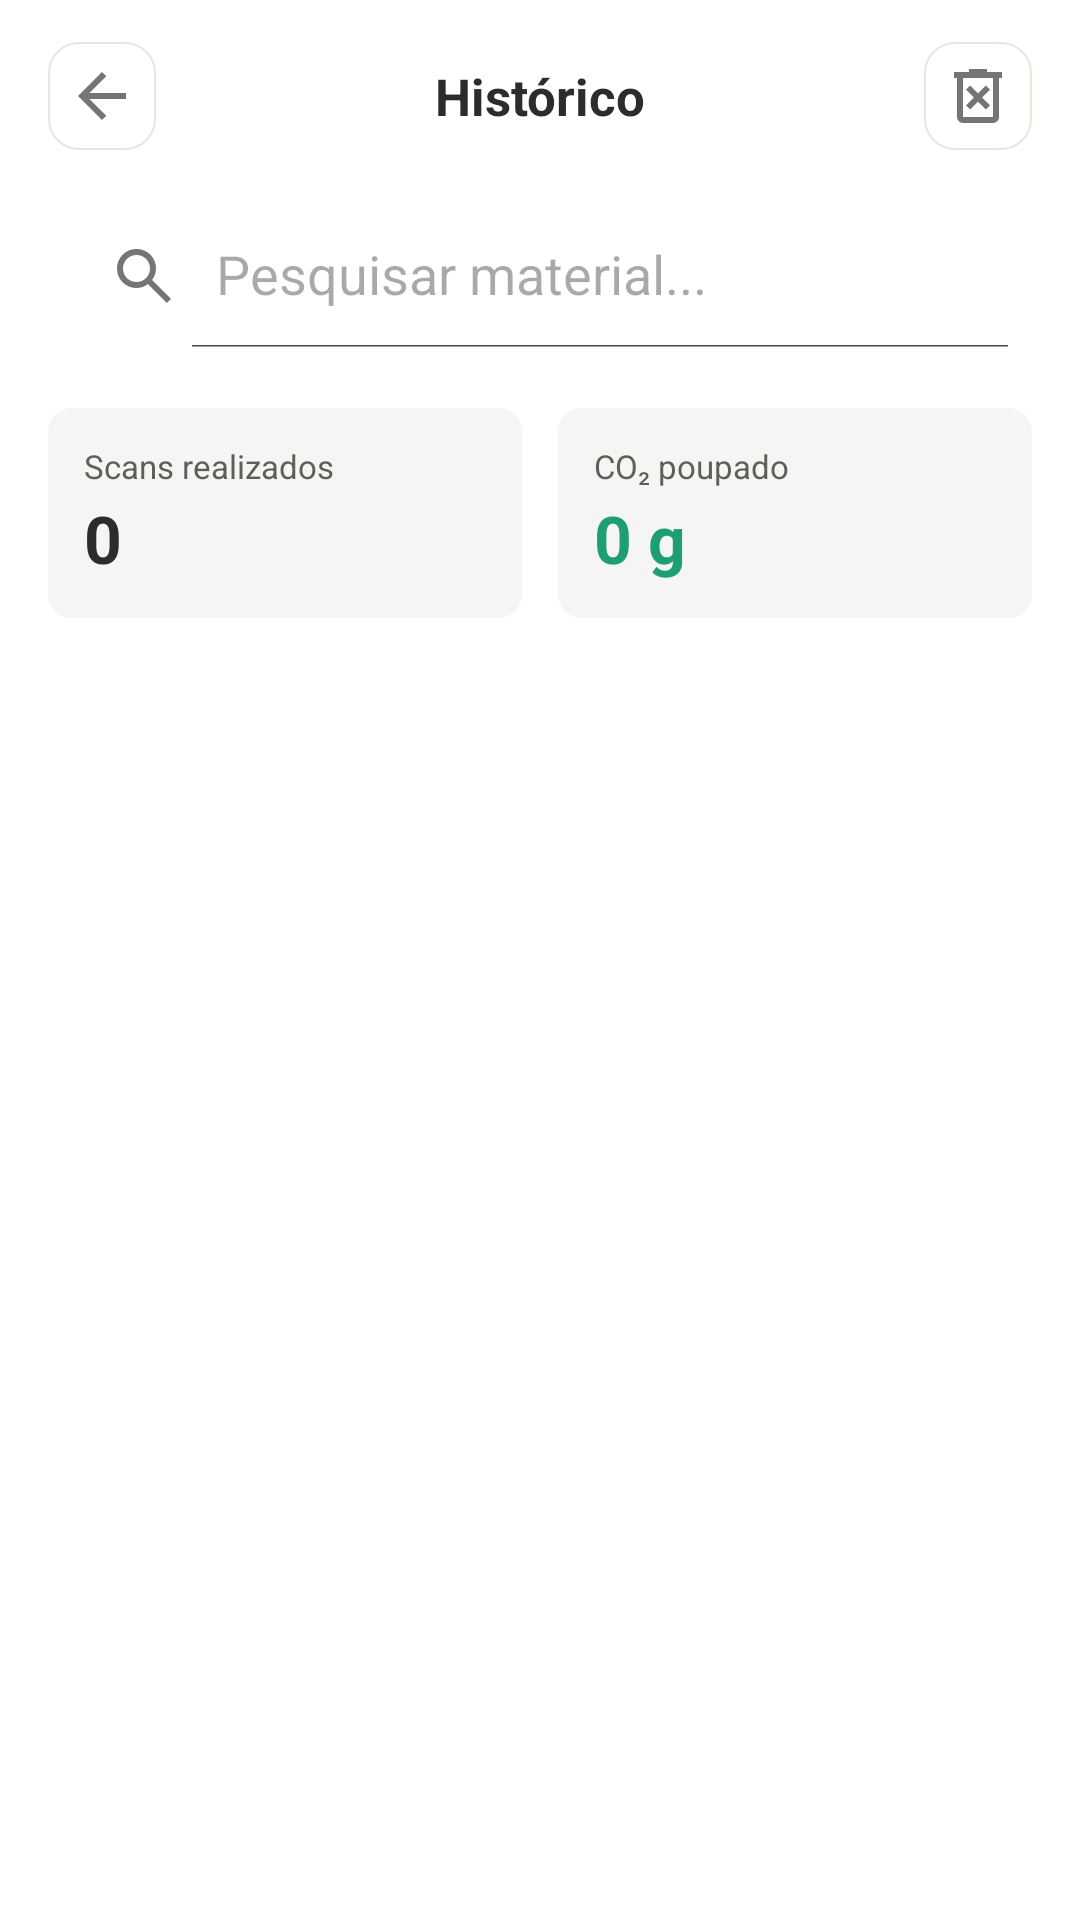

Here is an Android app screen rendered from its layout file. Give the layout XML and the strings, colors and styles it references.
<!-- AndroidManifest.xml: application theme Theme.EcoScanCMEM -->
<!-- res/layout/fragment_history.xml -->
<?xml version="1.0" encoding="utf-8"?>
<androidx.constraintlayout.widget.ConstraintLayout xmlns:android="http://schemas.android.com/apk/res/android"
    xmlns:app="http://schemas.android.com/apk/res-auto"
    android:layout_width="match_parent"
    android:layout_height="match_parent"
    android:background="@color/background_primary">

    
    <LinearLayout
        android:id="@+id/topBar"
        android:layout_width="0dp"
        android:layout_height="wrap_content"
        android:orientation="horizontal"
        android:gravity="center_vertical"
        android:paddingHorizontal="16dp"
        android:paddingVertical="14dp"
        android:background="@color/background_primary"
        app:layout_constraintTop_toTopOf="parent"
        app:layout_constraintStart_toStartOf="parent"
        app:layout_constraintEnd_toEndOf="parent">

        <ImageButton
            android:id="@+id/btnBack"
            android:layout_width="36dp"
            android:layout_height="36dp"
            android:src="@drawable/ic_arrow_back"
            android:background="@drawable/bg_result_card"
            android:contentDescription="@string/back"
            android:padding="8dp" />

        <TextView
            android:layout_width="0dp"
            android:layout_height="wrap_content"
            android:layout_weight="1"
            android:text="@string/history_title"
            android:textSize="17sp"
            android:textStyle="bold"
            android:textColor="@color/text_primary"
            android:gravity="center" />

        <ImageButton
            android:id="@+id/btnDeleteAll"
            android:layout_width="36dp"
            android:layout_height="36dp"
            android:src="@drawable/ic_delete"
            android:background="@drawable/bg_result_card"
            android:contentDescription="@string/delete_all"
            android:padding="8dp" />

    </LinearLayout>

    
    <androidx.appcompat.widget.SearchView
        android:id="@+id/searchView"
        android:layout_width="0dp"
        android:layout_height="wrap_content"
        android:layout_marginHorizontal="16dp"
        android:layout_marginTop="4dp"
        android:layout_marginBottom="8dp"
        app:queryHint="@string/search_hint"
        app:iconifiedByDefault="false"
        app:searchIcon="@drawable/ic_search"
        app:layout_constraintTop_toBottomOf="@id/topBar"
        app:layout_constraintStart_toStartOf="parent"
        app:layout_constraintEnd_toEndOf="parent" />

    
    <LinearLayout
        android:id="@+id/statsRow"
        android:layout_width="0dp"
        android:layout_height="wrap_content"
        android:paddingTop="20dp"
        android:paddingBottom="20dp"
        android:orientation="horizontal"
        android:layout_marginHorizontal="16dp"
        android:layout_marginBottom="8dp"
        app:layout_constraintTop_toBottomOf="@id/searchView"
        app:layout_constraintStart_toStartOf="parent"
        app:layout_constraintEnd_toEndOf="parent">

        <LinearLayout
            android:layout_width="0dp"
            android:layout_height="wrap_content"
            android:layout_weight="1"
            android:orientation="vertical"
            android:background="@drawable/bg_impact_card"
            android:padding="12dp"
            android:layout_marginEnd="6dp">

            <TextView
                android:layout_width="wrap_content"
                android:layout_height="wrap_content"
                android:text="@string/stat_total_scans"
                android:textSize="11sp"
                android:textColor="@color/text_secondary" />

            <TextView
                android:id="@+id/tvTotalScans"
                android:layout_width="wrap_content"
                android:layout_height="wrap_content"
                android:layout_marginTop="2dp"
                android:text="0"
                android:textSize="22sp"
                android:textStyle="bold"
                android:textColor="@color/text_primary" />

        </LinearLayout>

        <LinearLayout
            android:layout_width="0dp"
            android:layout_height="wrap_content"
            android:layout_weight="1"
            android:orientation="vertical"
            android:background="@drawable/bg_impact_card"
            android:padding="12dp"
            android:layout_marginStart="6dp">

            <TextView
                android:layout_width="wrap_content"
                android:layout_height="wrap_content"
                android:text="@string/stat_co2_saved"
                android:textSize="11sp"
                android:textColor="@color/text_secondary" />

            <TextView
                android:id="@+id/tvTotalCo2"
                android:layout_width="wrap_content"
                android:layout_height="wrap_content"
                android:layout_marginTop="2dp"
                android:text="0 g"
                android:textSize="22sp"
                android:textStyle="bold"
                android:textColor="@color/green_primary" />

        </LinearLayout>

    </LinearLayout>

    
    <androidx.recyclerview.widget.RecyclerView
        android:id="@+id/recyclerHistory"
        android:layout_width="0dp"
        android:layout_height="0dp"
        android:paddingHorizontal="16dp"
        android:paddingBottom="16dp"
        android:clipToPadding="false"
        app:layoutManager="androidx.recyclerview.widget.LinearLayoutManager"
        app:layout_constraintTop_toBottomOf="@id/statsRow"
        app:layout_constraintBottom_toBottomOf="parent"
        app:layout_constraintStart_toStartOf="parent"
        app:layout_constraintEnd_toEndOf="parent" />

    
    <LinearLayout
        android:id="@+id/emptyState"
        android:layout_width="wrap_content"
        android:layout_height="wrap_content"
        android:orientation="vertical"
        android:gravity="center"
        android:visibility="gone"
        app:layout_constraintTop_toBottomOf="@id/statsRow"
        app:layout_constraintBottom_toBottomOf="parent"
        app:layout_constraintStart_toStartOf="parent"
        app:layout_constraintEnd_toEndOf="parent">

        <ImageView
            android:layout_width="64dp"
            android:layout_height="64dp"
            android:src="@drawable/ic_history"
            android:alpha="0.25"
            android:contentDescription="" />

        <TextView
            android:layout_width="wrap_content"
            android:layout_height="wrap_content"
            android:layout_marginTop="12dp"
            android:text="@string/empty_history"
            android:textSize="15sp"
            android:textColor="@color/text_secondary"
            android:gravity="center" />

        <TextView
            android:layout_width="wrap_content"
            android:layout_height="wrap_content"
            android:layout_marginTop="4dp"
            android:text="@string/empty_history_sub"
            android:textSize="13sp"
            android:textColor="@color/text_tertiary"
            android:gravity="center" />

    </LinearLayout>

</androidx.constraintlayout.widget.ConstraintLayout>
<!-- resources referenced by this layout -->
<resources>
  <color name="background_primary">#FFFFFF</color>
  <color name="green_primary">#1D9E75</color>
  <color name="text_primary">#2C2C2A</color>
  <color name="text_secondary">#5F5E5A</color>
  <color name="text_tertiary">#888780</color>
  <!-- drawable bg_impact_card (drawable) -->
  <?xml version="1.0" encoding="utf-8"?>
  <shape android:shape="rectangle" xmlns:android="http://schemas.android.com/apk/res/android">
      <solid android:color="@color/surface_secondary" />
      <corners android:radius="8dp" />
  </shape>
  <!-- drawable bg_result_card (drawable) -->
  <?xml version="1.0" encoding="utf-8"?>
  <shape android:shape="rectangle" xmlns:android="http://schemas.android.com/apk/res/android">
      <solid android:color="@color/background_primary" />
      <stroke android:width="0.5dp" android:color="@color/divider" />
      <corners android:radius="10dp" />
  </shape>
  <!-- drawable ic_arrow_back (drawable) -->
  <vector xmlns:android="http://schemas.android.com/apk/res/android"
      android:width="24dp"
      android:height="24dp"
      android:viewportWidth="960"
      android:viewportHeight="960">
    <path
        android:pathData="m313,520 l224,224 -57,56 -320,-320 320,-320 57,56 -224,224h487v80L313,520Z"
        android:fillColor="#757575"/>
  </vector>
  <!-- drawable ic_delete (drawable) -->
  <vector xmlns:android="http://schemas.android.com/apk/res/android"
      android:width="24dp"
      android:height="24dp"
      android:viewportWidth="960"
      android:viewportHeight="960">
    <path
        android:pathData="m376,660 l104,-104 104,104 56,-56 -104,-104 104,-104 -56,-56 -104,104 -104,-104 -56,56 104,104 -104,104 56,56ZM280,840q-33,0 -56.5,-23.5T200,760v-520h-40v-80h200v-40h240v40h200v80h-40v520q0,33 -23.5,56.5T680,840L280,840ZM680,240L280,240v520h400v-520ZM280,240v520,-520Z"
        android:fillColor="#757575"/>
  </vector>
  <!-- drawable ic_history (drawable) -->
  <vector xmlns:android="http://schemas.android.com/apk/res/android"
      android:width="24dp"
      android:height="24dp"
      android:viewportWidth="960"
      android:viewportHeight="960">
    <path
        android:pathData="M480,880q-155,0 -269,-103T82,520h81q15,121 105.5,200.5T480,800q134,0 227,-93t93,-227q0,-134 -93,-227t-227,-93q-86,0 -159.5,42.5T204,320h116v80L88,400q29,-140 139,-230t253,-90q83,0 156,31.5T763,197q54,54 85.5,127T880,480q0,83 -31.5,156T763,763q-54,54 -127,85.5T480,880ZM592,648L440,496v-216h80v184l128,128 -56,56Z"
        android:fillColor="#8d5a19"/>
  </vector>
  <!-- drawable ic_search (drawable) -->
  <vector xmlns:android="http://schemas.android.com/apk/res/android"
      android:width="24dp"
      android:height="24dp"
      android:viewportWidth="960"
      android:viewportHeight="960">
    <path
        android:pathData="M784,840 L532,588q-30,24 -69,38t-83,14q-109,0 -184.5,-75.5T120,380q0,-109 75.5,-184.5T380,120q109,0 184.5,75.5T640,380q0,44 -14,83t-38,69l252,252 -56,56ZM380,560q75,0 127.5,-52.5T560,380q0,-75 -52.5,-127.5T380,200q-75,0 -127.5,52.5T200,380q0,75 52.5,127.5T380,560Z"
        android:fillColor="#757575"/>
  </vector>
  <string name="back">Voltar</string>
  <string name="delete_all">Apagar todos</string>
  <string name="empty_history">Ainda sem scans guardados</string>
  <string name="empty_history_sub">Faz o primeiro scan e guarda o resultado</string>
  <string name="history_title">Histórico</string>
  <string name="search_hint">Pesquisar material...</string>
  <string name="stat_co2_saved">CO₂ poupado</string>
  <string name="stat_total_scans">Scans realizados</string>
  <style name="Theme.EcoScanCMEM" parent="Base.Theme.EcoScanCMEM" />
  <color name="surface_secondary">#F5F5F3</color>
  <color name="divider">#E8E6DF</color>
  <style name="Base.Theme.EcoScanCMEM" parent="Theme.Material3.DayNight.NoActionBar">
          
          <item name="android:statusBarColor">@color/green_primary</item>
          <item name="android:windowLightStatusBar">false</item>
      </style>
</resources>
